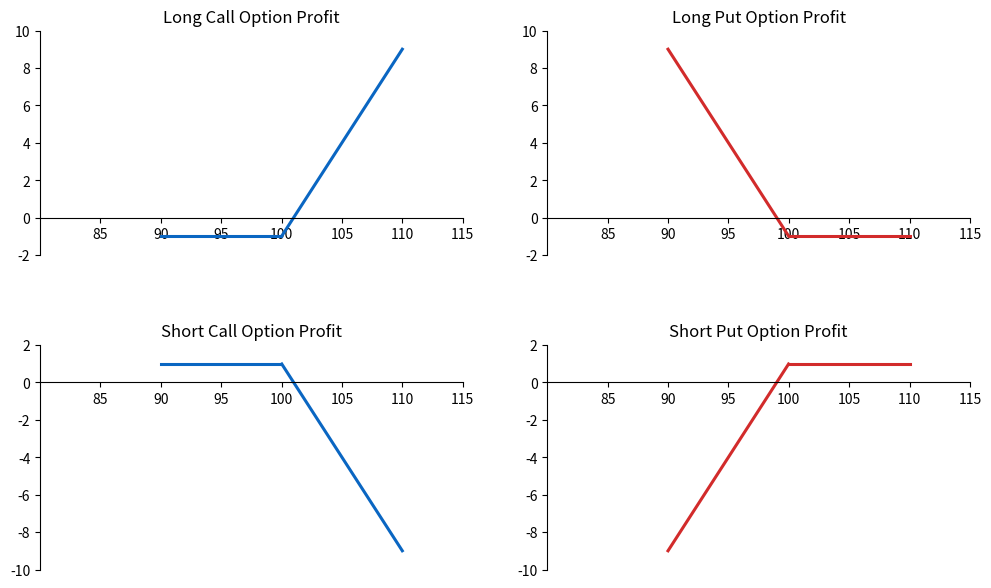

Write the Python code that produced this figure. (Note: this script raises an exception after producing the figure.)
import matplotlib.pyplot as plt

nice_blue=(10/255,102/255,194/255)
nice_red=(210/255, 43/255, 43/255)
fig, axes = plt.subplots(2, 2, figsize=(12,7))


figz=[axes[0,0],axes[0,1],axes[1,0],axes[1,1]]


figz[0].plot([90,99.94],[-1,-1],color=nice_blue,lw=2.2)
figz[0].plot([100.02,110],[-.98,9],color=nice_blue,lw=2.2)
figz[0].set_title('Long Call Option Profit')

figz[1].plot([90,99.98],[9,-.98],color=nice_red,lw=2.2)
figz[1].plot([100.06,110],[-1,-1],color=nice_red,lw=2.2)
figz[1].set_title('Long Put Option Profit')

figz[2].plot([90,99.94],[1,1],color=nice_blue,lw=2.2)
figz[2].plot([100.02,110],[.98,-9],color=nice_blue,lw=2.2)
figz[2].set_title('Short Call Option Profit')

figz[3].plot([90,99.98],[-9,.98],color=nice_red,lw=2.2)
figz[3].plot([100.06,110],[1,1],color=nice_red,lw=2.2)
figz[3].set_title('Short Put Option Profit')

for axes in figz:
    axes.spines['right'].set_visible(False)
    axes.spines['top'].set_visible(False)
    axes.spines['bottom'].set_position('zero')
    axes.set_xticks([85, 90, 95, 100, 105, 110, 115])
    axes.set_xlim(80,115)

for a in [0,1]:
    figz[a].set_yticks([-2,0,2,4,6,8,10])

for a in [2,3]:
    figz[a].set_yticks([-10,-8,-6,-4,-2,0,2])

plt.subplots_adjust(hspace=0.4)
plt.subplots_adjust(wspace=0.2)

# plt.tight_layout()
plt.savefig('plots/CH15_15.2.1_hockeysticks.png',dpi=400)
plt.show()

